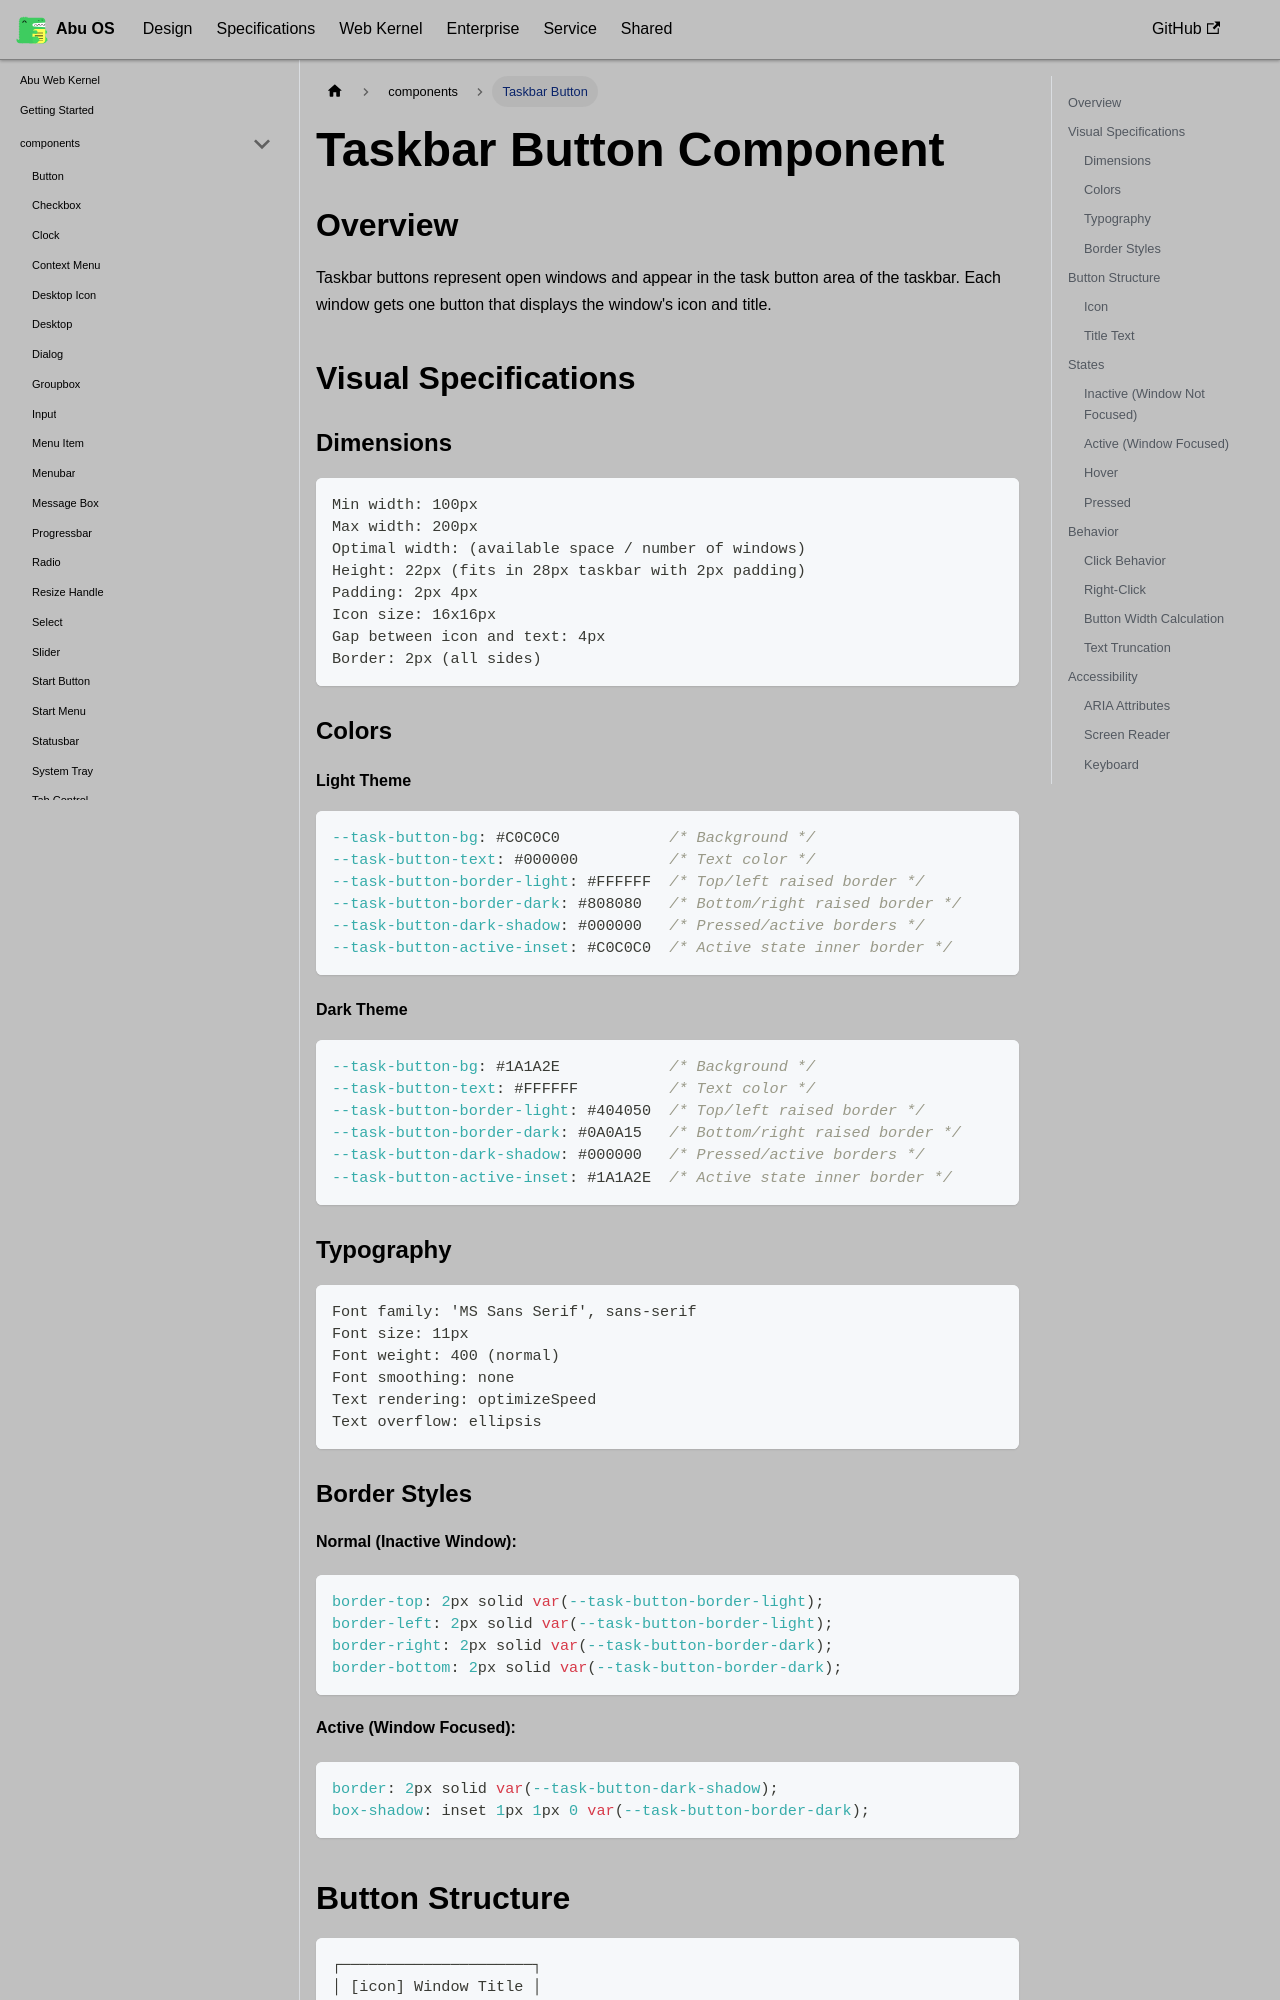

repository: OstrichDeveloper/Abu-98-Specification · page: docs/abu-web-kernel/components/taskbar-button/index.html · generator: docusaurus

---
id: taskbar-button
title: Taskbar Button
---

# Taskbar Button Component

## Overview

Taskbar buttons represent open windows and appear in the task button area of the taskbar. Each window gets one button that displays the window's icon and title.

## Visual Specifications

### Dimensions

```
Min width: 100px
Max width: 200px
Optimal width: (available space / number of windows)
Height: 22px (fits in 28px taskbar with 2px padding)
Padding: 2px 4px
Icon size: 16x16px
Gap between icon and text: 4px
Border: 2px (all sides)
```

### Colors

#### Light Theme

```css
--task-button-bg: #C0C0C0            /* Background */
--task-button-text: #000000          /* Text color */
--task-button-border-light: #FFFFFF  /* Top/left raised border */
--task-button-border-dark: #808080   /* Bottom/right raised border */
--task-button-dark-shadow: #000000   /* Pressed/active borders */
--task-button-active-inset: #C0C0C0  /* Active state inner border */
```

#### Dark Theme

```css
--task-button-bg: #1A1A2E            /* Background */
--task-button-text: #FFFFFF          /* Text color */
--task-button-border-light: #404050  /* Top/left raised border */
--task-button-border-dark: #0A0A15   /* Bottom/right raised border */
--task-button-dark-shadow: #000000   /* Pressed/active borders */
--task-button-active-inset: #1A1A2E  /* Active state inner border */
```

### Typography

```
Font family: 'MS Sans Serif', sans-serif
Font size: 11px
Font weight: 400 (normal)
Font smoothing: none
Text rendering: optimizeSpeed
Text overflow: ellipsis
```
